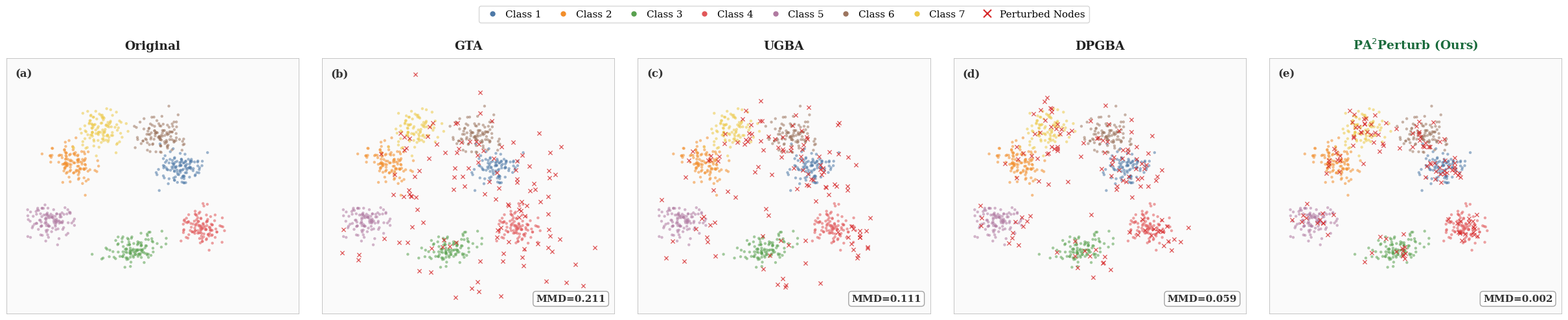

Reproduce this figure in Python. (Note: this script raises an exception after producing the figure.)
import matplotlib.pyplot as plt
import numpy as np
from matplotlib.lines import Line2D

# ========== 全局字体设置 ==========
plt.rcParams["font.family"] = "serif"
plt.rcParams["font.serif"] = ["DejaVu Serif", "Times New Roman", "serif"]
plt.rcParams["axes.linewidth"] = 1.0
plt.rcParams["pdf.fonttype"] = 42

np.random.seed(42)

# ========== 模拟节点嵌入数据 ==========
NUM_NODES = 800
NUM_CLASSES = 7
PERTURB_RATIO = 0.15
num_perturbed = int(NUM_NODES * PERTURB_RATIO)

# 每个类的中心点（7类，模拟Cora t-SNE降维后）
class_centers = np.array([
    [4.0, 3.0], [-4.0, 3.5], [0.5, -4.5],
    [5.5, -2.5], [-5.5, -2.0], [2.5, 6.0], [-2.0, 6.5]
])

def generate_clean_embeddings():
    """生成干净的节点嵌入（模拟t-SNE降维后的2D分布）"""
    # 为每个类定义固定的协方差矩阵，模拟真实t-SNE中不同形状的簇
    class_covs = [
        np.array([[0.85, 0.15], [0.15, 0.55]]),
        np.array([[0.70, -0.10], [-0.10, 0.80]]),
        np.array([[0.90, 0.20], [0.20, 0.50]]),
        np.array([[0.60, 0.05], [0.05, 0.75]]),
        np.array([[0.80, -0.15], [-0.15, 0.65]]),
        np.array([[0.75, 0.10], [0.10, 0.70]]),
        np.array([[0.65, -0.05], [-0.05, 0.85]]),
    ]
    embeddings = []
    labels = []
    nodes_per_class = NUM_NODES // NUM_CLASSES
    remaining = NUM_NODES - nodes_per_class * NUM_CLASSES
    for cls_idx in range(NUM_CLASSES):
        # 将余数节点分散到前 remaining 个类中
        count = nodes_per_class + (1 if cls_idx < remaining else 0)
        center = class_centers[cls_idx]
        cluster = np.random.multivariate_normal(center, class_covs[cls_idx], count)
        embeddings.append(cluster)
        labels.extend([cls_idx] * count)
    return np.vstack(embeddings), np.array(labels)

def compute_mmd(original, perturbed):
    """计算基于高斯核的MMD（Maximum Mean Discrepancy），与论文公式22一致。
    使用 median heuristic 自适应选择带宽 sigma。
    采用有偏估计 (biased estimator) 以与论文公式保持一致。
    """
    # Median heuristic: sigma = median of pairwise distances
    combined = np.vstack([original, perturbed])
    pairwise_dists_sq = np.sum((combined[:, np.newaxis, :] - combined[np.newaxis, :, :]) ** 2, axis=2)
    median_dist = np.sqrt(np.median(pairwise_dists_sq[pairwise_dists_sq > 0]))
    sigma = median_dist if median_dist > 0 else 1.0

    def gaussian_kernel(x, y):
        diff = x[:, np.newaxis, :] - y[np.newaxis, :, :]
        return np.exp(-np.sum(diff ** 2, axis=2) / (2 * sigma ** 2))

    k_xx = gaussian_kernel(original, original)
    k_yy = gaussian_kernel(perturbed, perturbed)
    k_xy = gaussian_kernel(original, perturbed)
    num = original.shape[0]
    # 有偏估计 (biased estimator)，与论文公式22中 |V_h|^2 分母一致
    mmd_squared = np.sum(k_xx) / (num ** 2) \
                + np.sum(k_yy) / (num ** 2) \
                - 2 * np.sum(k_xy) / (num ** 2)
    return np.sqrt(max(mmd_squared, 0.0))

METHOD_SEEDS = {"GTA": 100, "UGBA": 200, "DPGBA": 300, "Ours": 400}

def apply_perturbation(embeddings, method, perturbed_indices):
    """模拟不同方法的扰动效果，所有方法共享相同的扰动节点集合以保证公平对比"""
    perturbed = embeddings.copy()
    rng = np.random.RandomState(METHOD_SEEDS[method])  # 确定性种子，保证可复现

    if method == "GTA":
        # GTA: 固定触发器模式，簇偏移严重，存在明显方向性漂移
        shift_direction = np.array([1.8, -1.6])
        shift = rng.randn(len(perturbed_indices), 2) * 1.8 + shift_direction
        perturbed[perturbed_indices] += shift
    elif method == "UGBA":
        # UGBA: 自适应触发器，偏移中等，有轻微方向性
        shift_direction = np.array([0.9, -0.9])
        shift = rng.randn(len(perturbed_indices), 2) * 1.4 + shift_direction
        perturbed[perturbed_indices] += shift
    elif method == "DPGBA":
        # DPGBA: 分布感知，偏移较小但仍可察觉
        shift_direction = np.array([0.5, -0.4])
        shift = rng.randn(len(perturbed_indices), 2) * 0.9 + shift_direction
        perturbed[perturbed_indices] += shift
    elif method == "Ours":
        # PA2Perturb: 语义+分布双约束，扰动极微小，完全融入原分布
        shift = rng.randn(len(perturbed_indices), 2) * 0.12
        perturbed[perturbed_indices] += shift

    return perturbed

# ========== 科研论文配色（Tableau-10 变体，色盲友好）==========
CLASS_COLORS = [
    "#4E79A7", "#F28E2B", "#59A14F", "#E15759",
    "#B07AA1", "#9C755F", "#EDC948"
]
PERTURB_COLOR = "#D62728"

# ========== 生成数据 ==========
clean_emb, labels = generate_clean_embeddings()

# 预先固定扰动节点索引，所有方法共享同一组节点以保证公平对比
perturbed_indices = np.random.choice(NUM_NODES, num_perturbed, replace=False)

methods_display = ["Original", "GTA", "UGBA", "DPGBA", "PA$^2$Perturb (Ours)"]
method_keys = [None, "GTA", "UGBA", "DPGBA", "Ours"]

# ========== 预计算所有方法的扰动结果，用于动态确定坐标范围 ==========
all_perturbed = {}
all_mmd = {}
for method_key in ["GTA", "UGBA", "DPGBA", "Ours"]:
    perturbed_emb = apply_perturbation(clean_emb, method_key, perturbed_indices)
    all_perturbed[method_key] = perturbed_emb
    all_mmd[method_key] = compute_mmd(clean_emb[perturbed_indices],
                                       perturbed_emb[perturbed_indices])

# 动态计算统一坐标范围（覆盖所有方法的扰动后数据）
all_points = [clean_emb] + [emb for emb in all_perturbed.values()]
all_concat = np.vstack(all_points)
margin = 1.5
axis_x_min = all_concat[:, 0].min() - margin
axis_x_max = all_concat[:, 0].max() + margin
axis_y_min = all_concat[:, 1].min() - margin
axis_y_max = all_concat[:, 1].max() + margin

# ========== 绘制 1×5 子图 ==========
fig, axes = plt.subplots(1, 5, figsize=(25, 5.2))
fig.subplots_adjust(wspace=0.08, top=0.82, bottom=0.06, left=0.02, right=0.98)

for idx, (ax, title, method_key) in enumerate(zip(axes, methods_display, method_keys)):
    ax.set_facecolor("#FAFAFA")

    if method_key is None:
        # Original：只画干净节点
        for cls_idx in range(NUM_CLASSES):
            mask = labels == cls_idx
            ax.scatter(clean_emb[mask, 0], clean_emb[mask, 1],
                       c=CLASS_COLORS[cls_idx], s=10, alpha=0.55, edgecolors='none')
    else:
        perturbed_emb = all_perturbed[method_key]
        mmd_val = all_mmd[method_key]

        # 画非扰动节点
        for cls_idx in range(NUM_CLASSES):
            mask = labels == cls_idx
            clean_mask = mask.copy()
            clean_mask[perturbed_indices] = False
            ax.scatter(perturbed_emb[clean_mask, 0], perturbed_emb[clean_mask, 1],
                       c=CLASS_COLORS[cls_idx], s=10, alpha=0.55, edgecolors='none')

        # 画扰动节点
        ax.scatter(perturbed_emb[perturbed_indices, 0],
                   perturbed_emb[perturbed_indices, 1],
                   c=PERTURB_COLOR, s=20, alpha=0.8, marker='x',
                   linewidths=0.9, zorder=5)

        # MMD 标注
        bbox_style = dict(boxstyle='round,pad=0.3', facecolor='white',
                          edgecolor='#999999', alpha=0.9)
        ax.text(0.97, 0.04, f'MMD={mmd_val:.3f}', transform=ax.transAxes,
                fontsize=11, fontweight='bold', ha='right', va='bottom',
                bbox=bbox_style, color='#333333')

    # 子图标题
    title_color = "#1A6B3C" if method_key == "Ours" else "#222222"
    ax.set_title(title, fontsize=13.5, fontweight='bold', pad=10, color=title_color)

    # 统一坐标范围
    ax.set_xlim(axis_x_min, axis_x_max)
    ax.set_ylim(axis_y_min, axis_y_max)
    ax.set_xticks([])
    ax.set_yticks([])

    for spine in ax.spines.values():
        spine.set_linewidth(0.6)
        spine.set_color('#BBBBBB')

    # 子图编号
    ax.text(0.03, 0.96, f'({chr(97 + idx)})', transform=ax.transAxes,
            fontsize=12, fontweight='bold', va='top', ha='left', color='#333333')

# ========== 统一图例 ==========
legend_elements = [
    Line2D([0], [0], marker='o', color='w', markerfacecolor=CLASS_COLORS[i],
           markersize=7, label=f'Class {i+1}') for i in range(NUM_CLASSES)
]
legend_elements.append(
    Line2D([0], [0], marker='x', color='w', markeredgecolor=PERTURB_COLOR,
           markersize=8, markeredgewidth=1.5, label='Perturbed Nodes')
)
fig.legend(handles=legend_elements, loc='upper center', ncol=8, fontsize=11,
           frameon=True, fancybox=True, edgecolor='#CCCCCC', facecolor='white',
           bbox_to_anchor=(0.5, 0.99), columnspacing=1.2, handletextpad=0.3)

# ========== 保存 ==========
output_path = "/Users/keyuan/PycharmProjects/PA2Perturb/datashow/stealthiness_tsne.pdf"
plt.savefig(output_path, format='pdf', dpi=300, bbox_inches='tight')
plt.close()
print(f"Stealthiness t-SNE visualization saved to: {output_path}")
